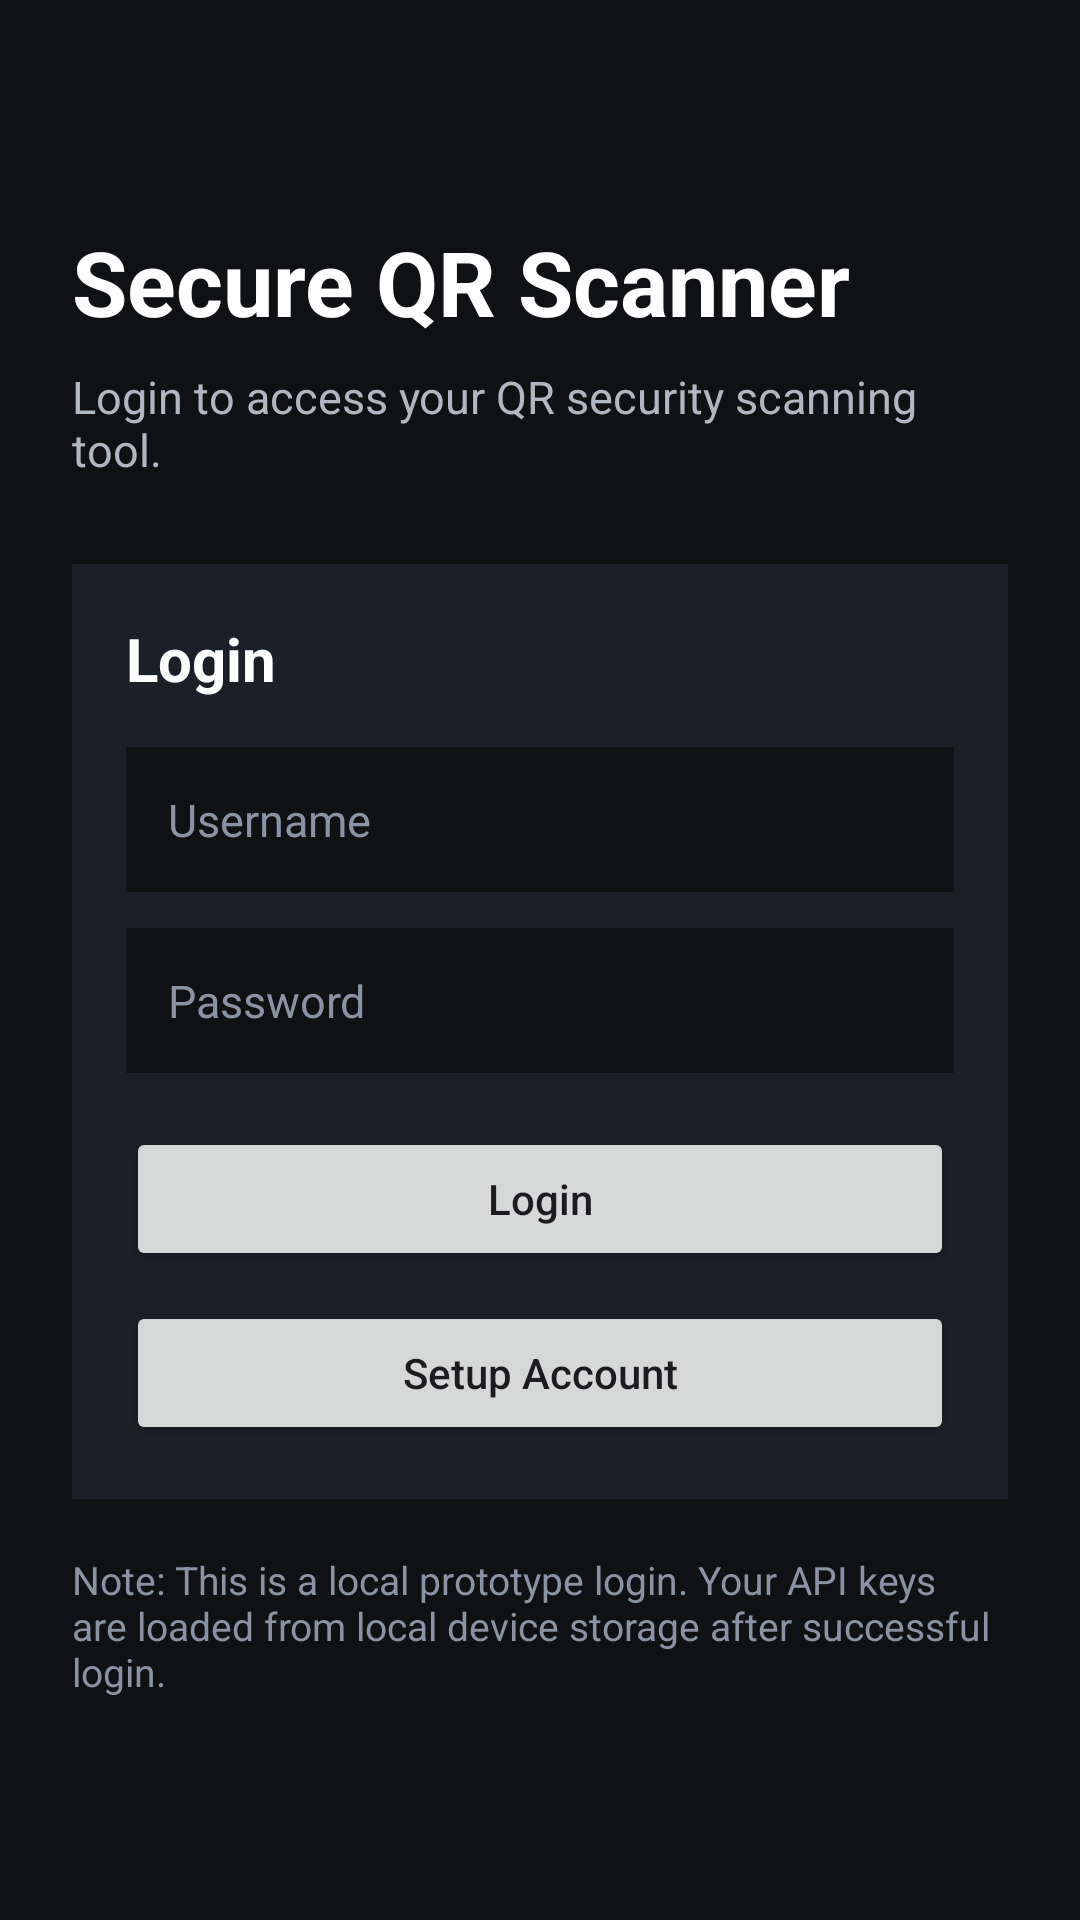

The Android layout XML behind this screen, and the referenced resources:
<!-- AndroidManifest.xml: application theme Theme.SecureQRScanner -->
<!-- res/layout/activity_login.xml -->
<?xml version="1.0" encoding="utf-8"?>
<ScrollView xmlns:android="http://schemas.android.com/apk/res/android"
    android:layout_width="match_parent"
    android:layout_height="match_parent"
    android:background="#0F1115"
    android:fillViewport="true">

    <LinearLayout
        android:layout_width="match_parent"
        android:layout_height="wrap_content"
        android:gravity="center_vertical"
        android:orientation="vertical"
        android:padding="24dp">

        <TextView
            android:id="@+id/tvLoginTitle"
            android:layout_width="wrap_content"
            android:layout_height="wrap_content"
            android:text="Secure QR Scanner"
            android:textColor="#FFFFFF"
            android:textSize="30sp"
            android:textStyle="bold" />

        <TextView
            android:id="@+id/tvLoginSubtitle"
            android:layout_width="match_parent"
            android:layout_height="wrap_content"
            android:layout_marginTop="8dp"
            android:text="Login to access your QR security scanning tool."
            android:textColor="#B0B7C3"
            android:textSize="15sp" />

        
        <LinearLayout
            android:layout_width="match_parent"
            android:layout_height="wrap_content"
            android:layout_marginTop="28dp"
            android:background="#1B1F27"
            android:orientation="vertical"
            android:padding="18dp">

            <TextView
                android:layout_width="wrap_content"
                android:layout_height="wrap_content"
                android:text="Login"
                android:textColor="#FFFFFF"
                android:textSize="20sp"
                android:textStyle="bold" />

            <EditText
                android:id="@+id/etLoginUsername"
                android:layout_width="match_parent"
                android:layout_height="wrap_content"
                android:layout_marginTop="16dp"
                android:background="#0F1115"
                android:hint="Username"
                android:inputType="text"
                android:padding="14dp"
                android:textColor="#FFFFFF"
                android:textColorHint="#8A93A3"
                android:textSize="15sp" />

            <EditText
                android:id="@+id/etLoginPassword"
                android:layout_width="match_parent"
                android:layout_height="wrap_content"
                android:layout_marginTop="12dp"
                android:background="#0F1115"
                android:hint="Password"
                android:inputType="textPassword"
                android:padding="14dp"
                android:textColor="#FFFFFF"
                android:textColorHint="#8A93A3"
                android:textSize="15sp" />

            <Button
                android:id="@+id/btnLogin"
                android:layout_width="match_parent"
                android:layout_height="wrap_content"
                android:layout_marginTop="18dp"
                android:text="Login"
                android:textAllCaps="false" />

            <Button
                android:id="@+id/btnSetupAccount"
                android:layout_width="match_parent"
                android:layout_height="wrap_content"
                android:layout_marginTop="10dp"
                android:text="Setup Account"
                android:textAllCaps="false" />

        </LinearLayout>

        <TextView
            android:id="@+id/tvLoginNote"
            android:layout_width="match_parent"
            android:layout_height="wrap_content"
            android:layout_marginTop="18dp"
            android:text="Note: This is a local prototype login. Your API keys are loaded from local device storage after successful login."
            android:textColor="#8A93A3"
            android:textSize="13sp" />

    </LinearLayout>
</ScrollView>
<!-- resources referenced by this layout -->
<resources>
  <style name="Theme.SecureQRScanner" parent="Base.Theme.SecureQRScanner" />
  <style name="Base.Theme.SecureQRScanner" parent="Theme.Material3.DayNight.NoActionBar">
          
          
      </style>
</resources>
